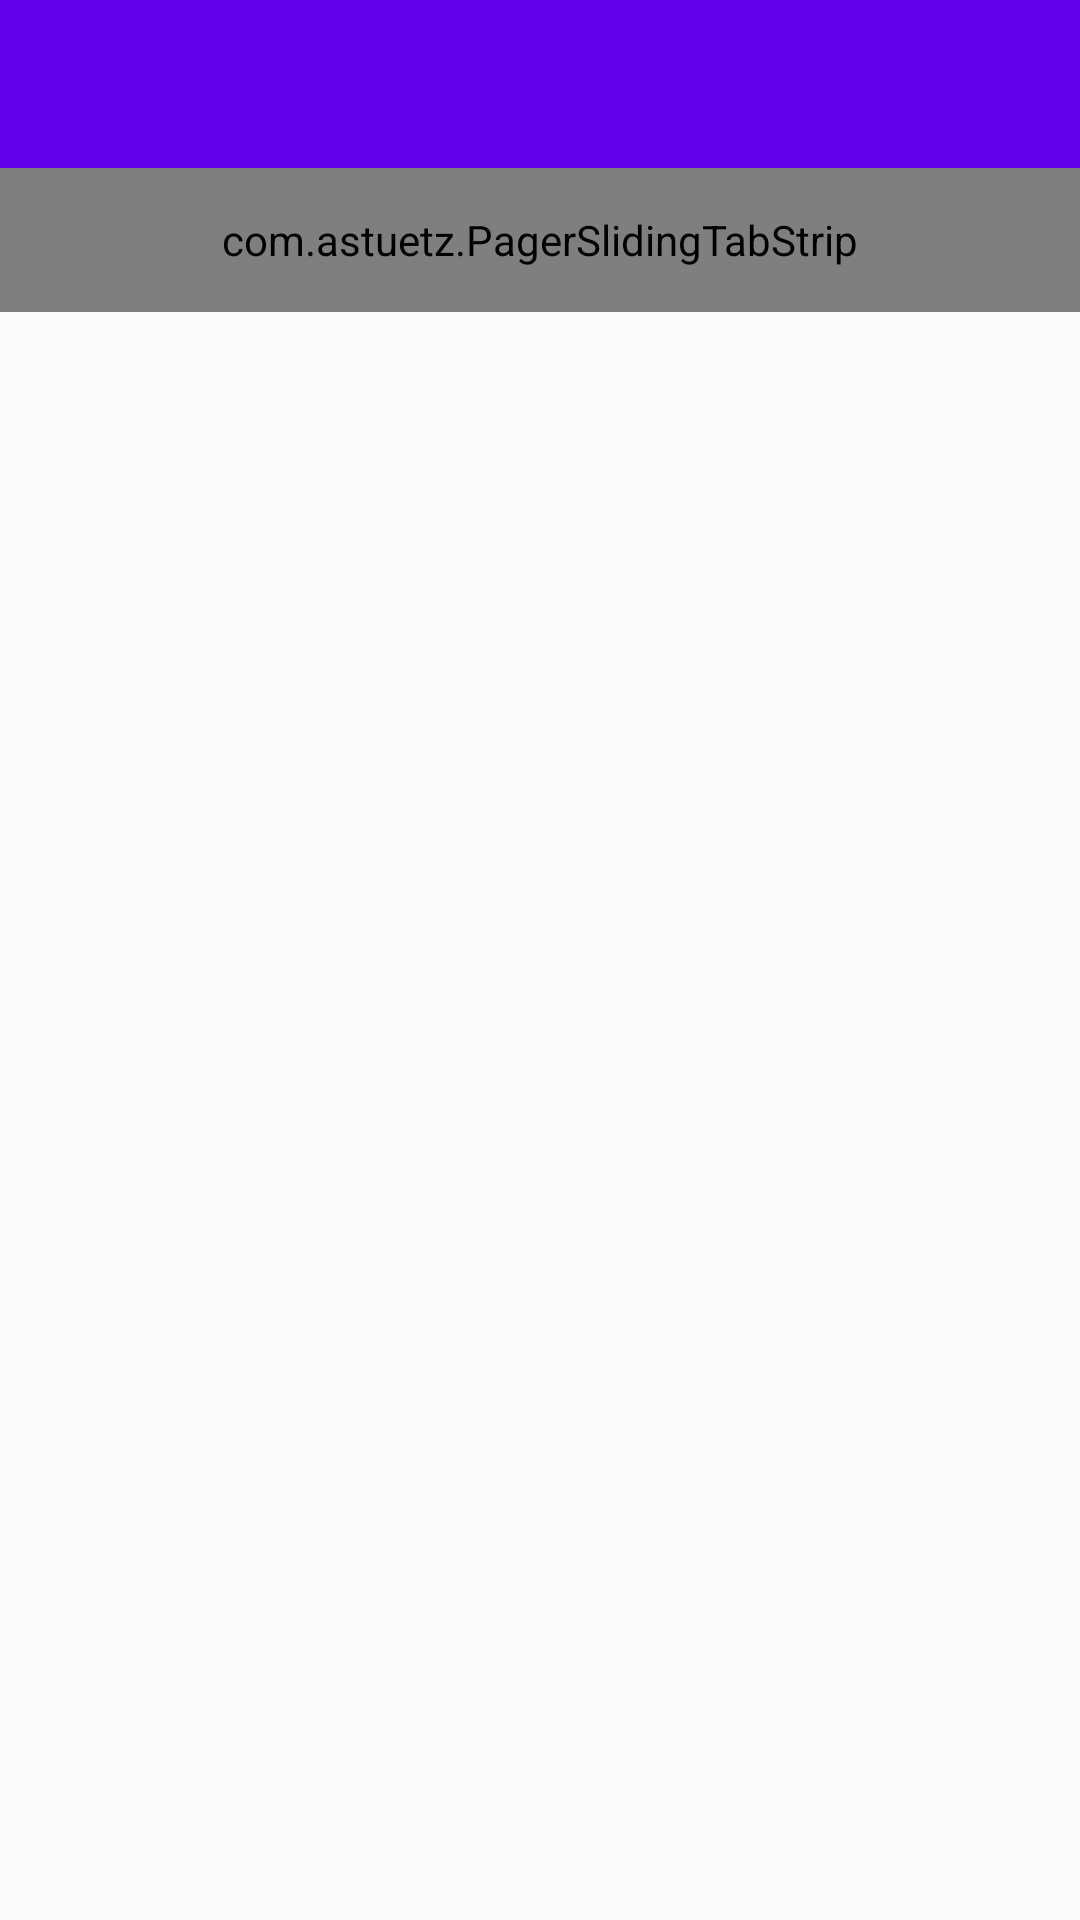

Reconstruct the res/layout file that produces this screen, plus the resources it refers to.
<!-- AndroidManifest.xml: activity theme AppTheme.NoActionBar -->
<!-- res/layout/activity_main.xml -->
<?xml version="1.0" encoding="utf-8"?>
<LinearLayout xmlns:android="http://schemas.android.com/apk/res/android"
    xmlns:app="http://schemas.android.com/apk/res-auto"
    xmlns:tools="http://schemas.android.com/tools"
    android:layout_width="match_parent"
    android:layout_height="match_parent"
    android:orientation="vertical"
    tools:context="com.huangjie.googleplay.MainActivity">

    <android.support.v7.widget.Toolbar
        android:id="@+id/toolbar"
        android:layout_width="match_parent"
        android:layout_height="?attr/actionBarSize"
        android:background="?attr/colorPrimary"
        android:theme="@style/AppTheme.AppBarOverlay"/>

    <android.support.v4.widget.DrawerLayout
        android:id="@+id/main_drawer_layout"
        android:layout_width="match_parent"
        android:layout_height="match_parent">

        //抽屉部分

        <FrameLayout
            android:layout_width="180dp"
            android:layout_height="match_parent"
            android:layout_gravity="left"
            android:background="#ff0000" />

        //内容部分

        <LinearLayout
            android:layout_width="match_parent"
            android:layout_height="match_parent"
            android:orientation="vertical">

            <com.astuetz.PagerSlidingTabStrip
                android:id="@+id/tabs"
                android:layout_width="match_parent"
                android:layout_height="48dp"
                android:textSize="18dp"
                app:pstsIndicatorColor="@color/tab_indicator_selected"
                app:pstsIndicatorHeight="5dp" />

            <android.support.v4.view.ViewPager
                android:id="@+id/main_pager"
                android:layout_width="match_parent"
                android:layout_height="match_parent" />
        </LinearLayout>

    </android.support.v4.widget.DrawerLayout>
</LinearLayout>
<!-- resources referenced by this layout -->
<resources>
  <style name="AppTheme.AppBarOverlay" parent="ThemeOverlay.AppCompat.Dark.ActionBar" />
  <style name="AppTheme.NoActionBar">
          <item name="windowActionBar">false</item>
          <item name="windowNoTitle">true</item>
      </style>
</resources>
